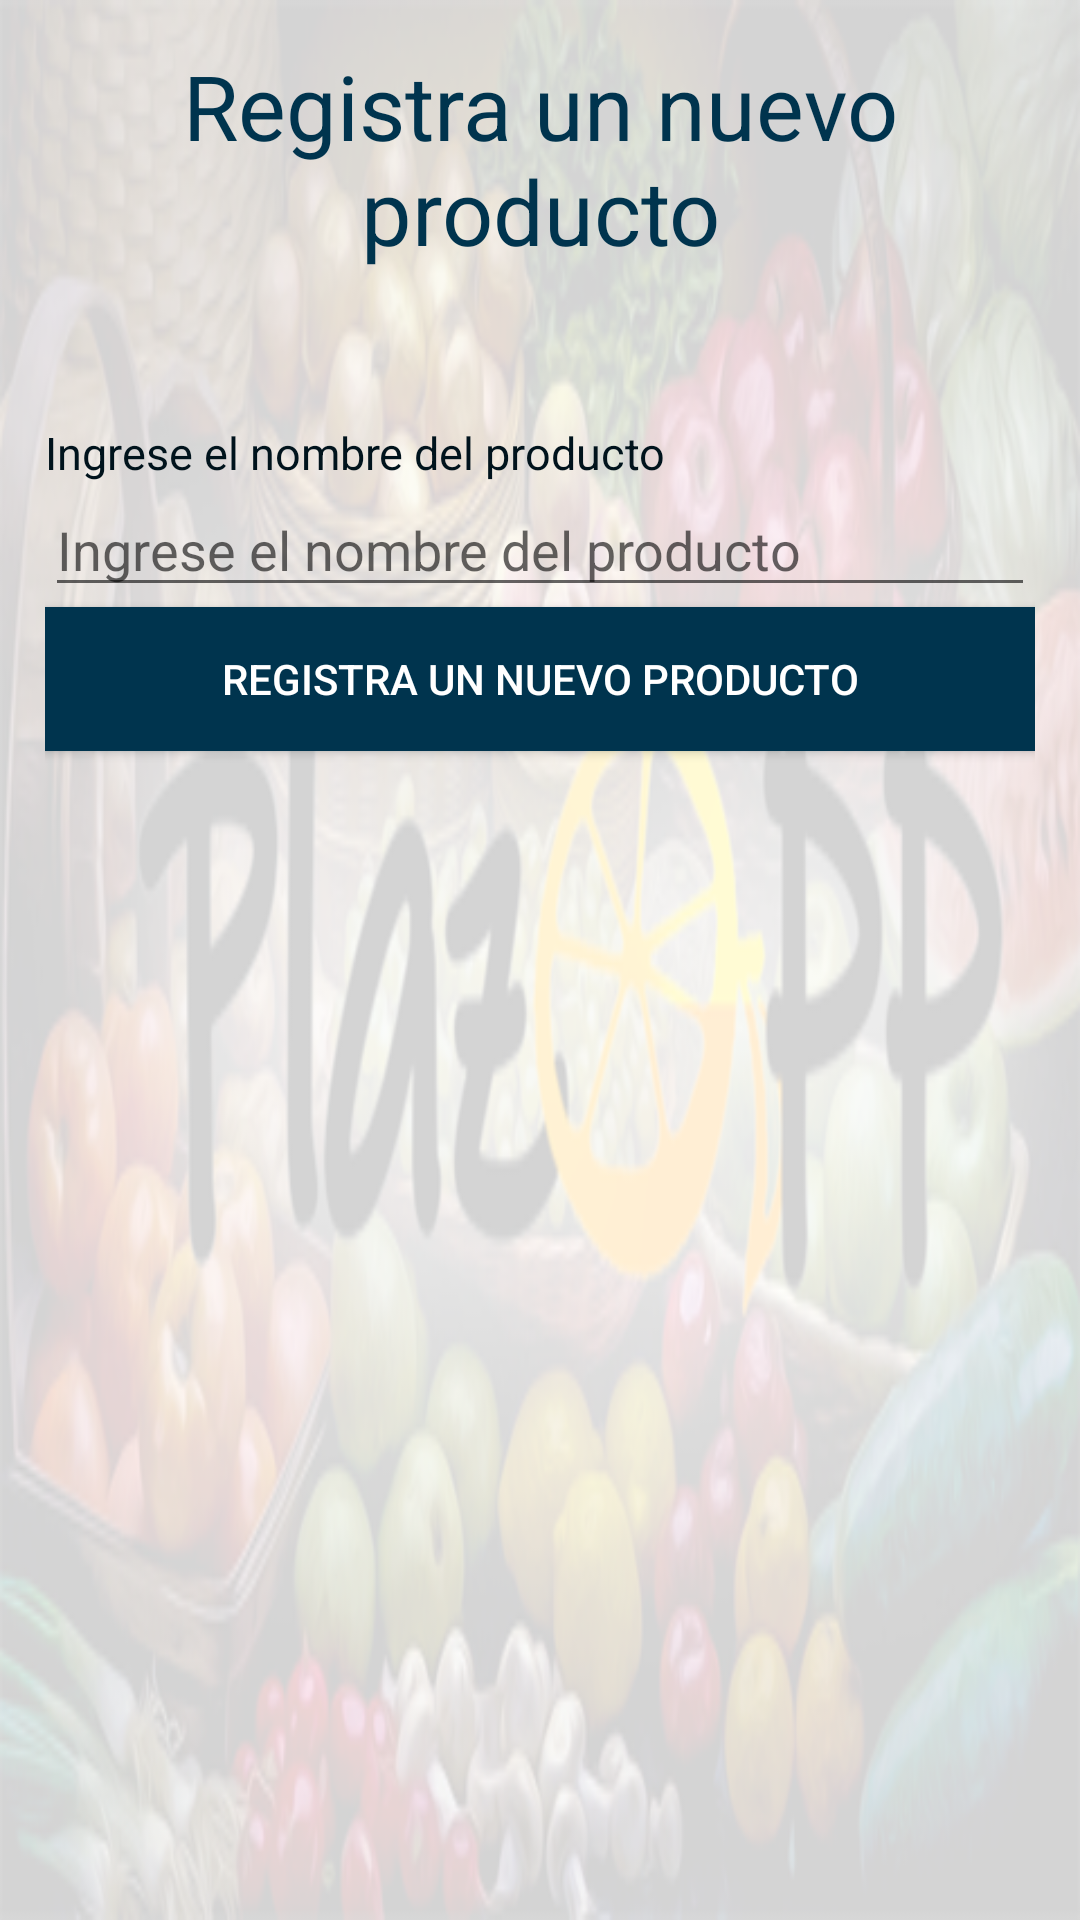

This screen was rendered from an Android layout file. Write that file and the resources it references.
<!-- AndroidManifest.xml: application theme AppFullScreenTheme -->
<!-- res/layout/newproductlayout.xml -->
<?xml version="1.0" encoding="utf-8"?>
<android.support.constraint.ConstraintLayout xmlns:android="http://schemas.android.com/apk/res/android"
    xmlns:app="http://schemas.android.com/apk/res-auto"
    xmlns:tools="http://schemas.android.com/tools"
    android:orientation="vertical"
    android:layout_width="match_parent"
    android:layout_height="wrap_content"
    android:background="@drawable/back_alert"
    android:padding="15dp">

    <TextView
        android:id="@+id/tittle"
        android:layout_width="match_parent"
        android:layout_height="wrap_content"
        android:text="@string/r_n_p"
        android:theme="@style/tittle"/>


    <TextView
        android:id="@+id/fl"
        android:layout_width="match_parent"
        android:layout_height="wrap_content"
        android:layout_marginTop="15dp"
        android:theme="@style/fontTextDark"
        app:layout_constraintTop_toBottomOf="@id/tittle"/>

    <TextView
        android:id="@+id/sc"
        android:layout_width="match_parent"
        android:layout_height="wrap_content"
        android:text="@string/i_p"
        android:theme="@style/fontTextDark"
        android:layout_marginTop="15dp"
        app:layout_constraintTop_toBottomOf="@id/fl" />

    <EditText
        android:layout_width="match_parent"
        android:layout_height="wrap_content"
        android:id="@+id/newProduct"
        app:layout_constraintTop_toBottomOf="@id/sc"
        android:hint="@string/i_p"/>

    <Button
        android:layout_width="match_parent"
        android:layout_height="wrap_content"
        android:onClick="newProduct"
        android:text="@string/r_n_p"
        android:theme="@style/darkButton"
        android:background="@color/colorAccent"
        app:layout_constraintTop_toBottomOf="@id/newProduct"/>

</android.support.constraint.ConstraintLayout>
<!-- resources referenced by this layout -->
<resources>
  <color name="colorAccent">#00344E</color>
  <!-- drawable back_alert: png bitmap (drawable, 159364 bytes) -->
  <string name="i_p">Ingrese el nombre del producto</string>
  <string name="r_n_p">Registra un nuevo producto</string>
  <style name="darkButton">
          <item name="android:background">@color/colorAccent</item>
          <item name="android:textColor">@color/fontWhite</item>
          <item name="android:gravity">center</item>
      </style>
  <style name="fontTextDark">
          <item name="android:layout_marginTop">5dp</item>
          <item name="android:textColor">@color/darkBlue</item>
          <item name="android:textSize">15dp</item>
      </style>
  <style name="tittle">
      <item name="android:textSize">30dp</item>
      <item name="android:textColor">@color/colorAccent</item>
      <item name="android:gravity">center</item>
  </style>
  <style name="AppFullScreenTheme" parent="Theme.AppCompat.Light.NoActionBar">
          <item name="android:windowActionBar">false</item>
          <item name="android:actionBarSize">0dp</item>
          <item name="android:windowNoTitle">true</item>
          <item name="colorPrimary">@color/colorPrimary</item>
          <item name="colorPrimaryDark">@color/colorPrimaryDark</item>
          <item name="colorAccent">@color/colorAccent</item>
      </style>
  <color name="fontWhite">#ffffff</color>
  <color name="darkBlue">#00131C</color>
  <color name="colorPrimary">#000000</color>
  <color name="colorPrimaryDark">#001443</color>
</resources>
